Photos from the image-classification dataset "data_combined" in the GitHub repository ruibiaoo/Adversarial-CV-Speed-Limit-Sign. Its 7 classes are: 10 mph speed limit, 20 mph speed limit, 30 mph speed limit, 40 mph speed limit, 50 mph speed limit, 60 mph speed limit, 70 mph speed limit.

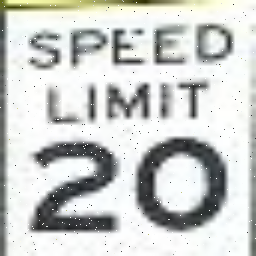
Label: 20 mph speed limit

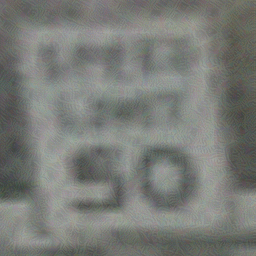
Label: 50 mph speed limit

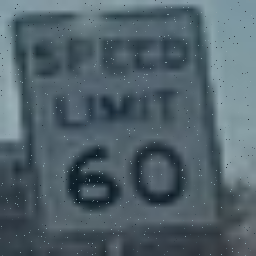
Label: 60 mph speed limit

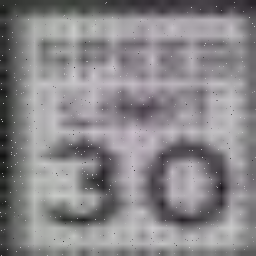
Label: 30 mph speed limit

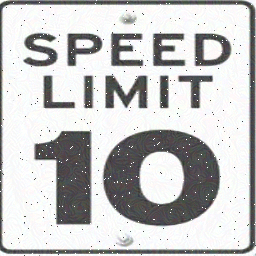
Label: 10 mph speed limit

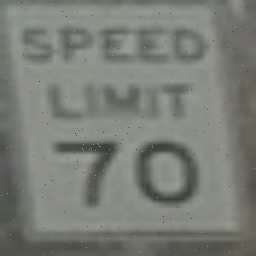
Label: 70 mph speed limit
